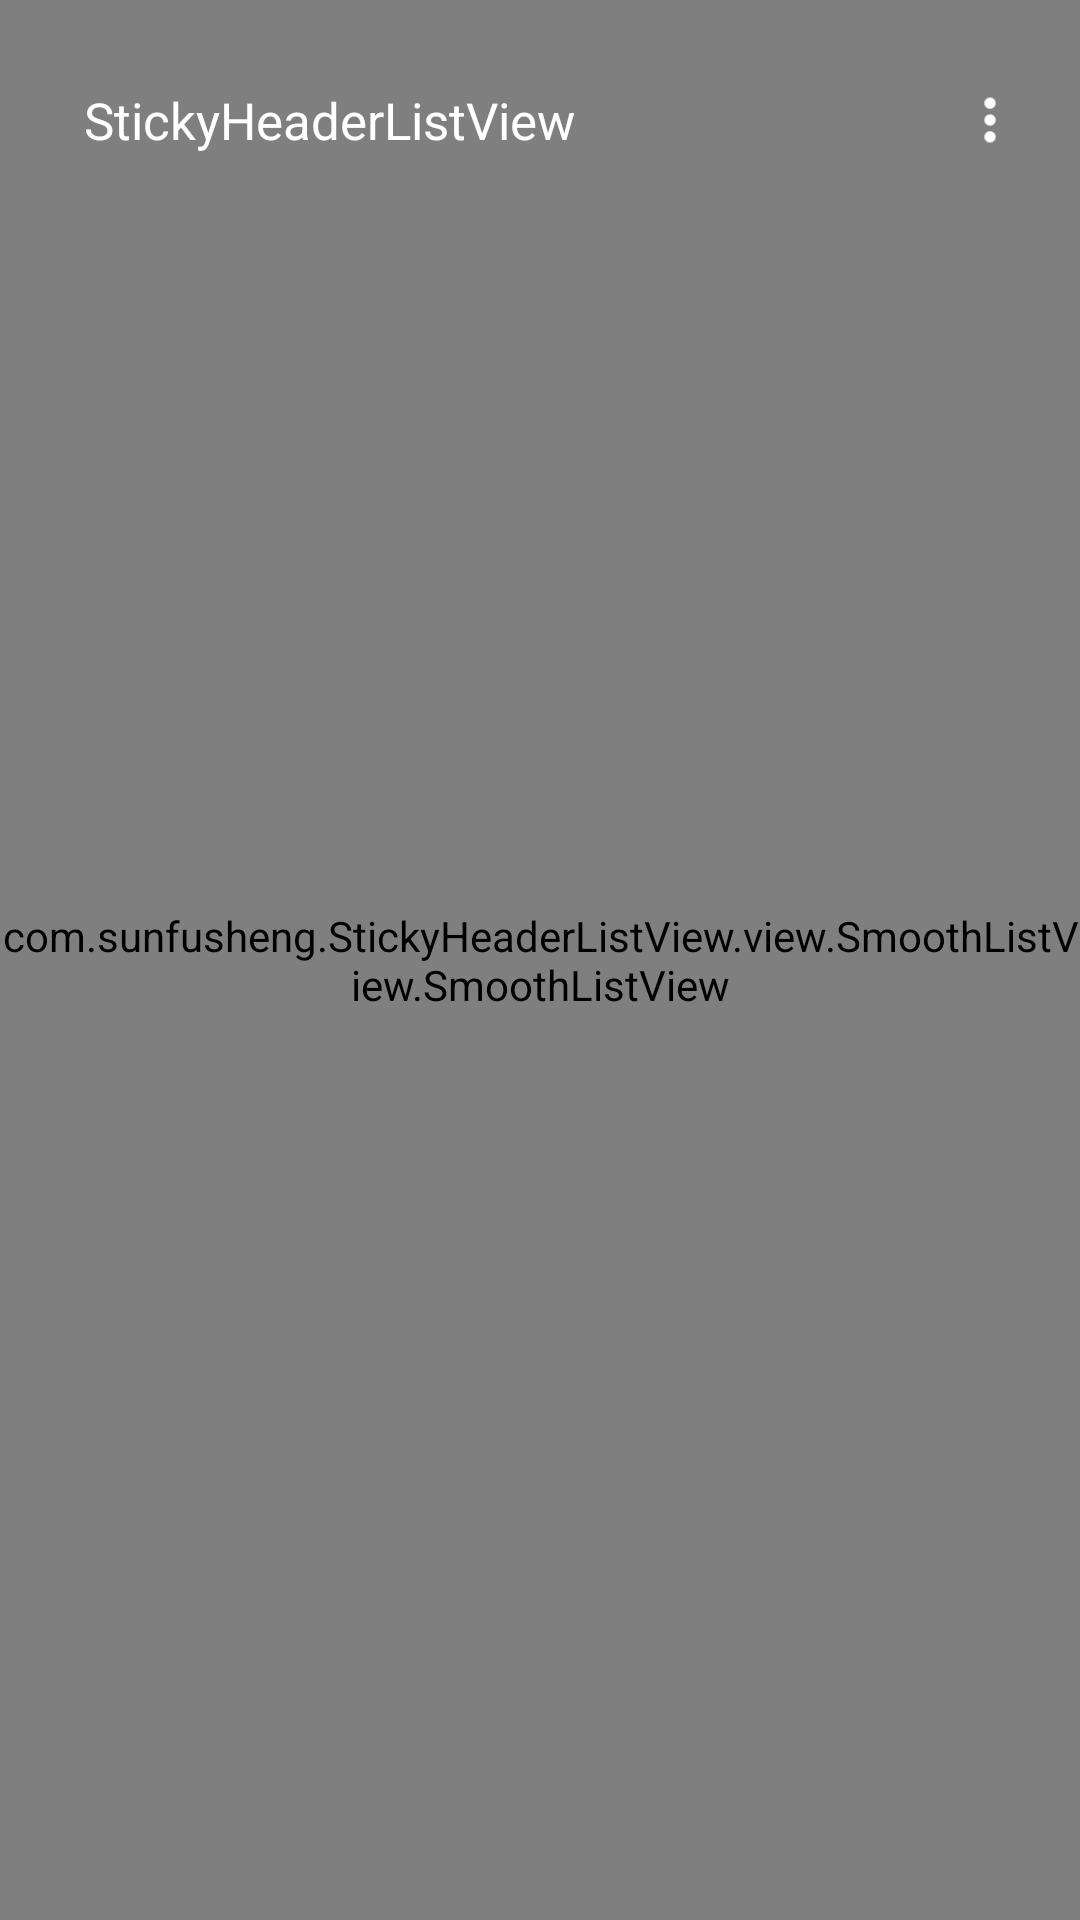

Layout XML and referenced resources for this Android screen:
<!-- AndroidManifest.xml: application theme AppTheme -->
<!-- res/layout/activity_main.xml -->
<?xml version="1.0" encoding="utf-8"?>
<FrameLayout
    xmlns:android="http://schemas.android.com/apk/res/android"
    android:layout_width="match_parent"
    android:layout_height="match_parent">

    <com.sunfusheng.StickyHeaderListView.view.SmoothListView.SmoothListView
        android:id="@+id/listView"
        android:layout_width="match_parent"
        android:layout_height="match_parent"
        android:divider="@null"
        android:dividerHeight="0dp"
        android:fadingEdge="none"
        android:overScrollMode="never"
        android:scrollbars="none"/>

    <LinearLayout
        android:layout_width="match_parent"
        android:layout_height="wrap_content"
        android:orientation="vertical">

        <RelativeLayout
            android:id="@+id/rl_bar"
            android:layout_width="match_parent"
            android:layout_height="65dp"
            android:background="@color/transparent"
            android:visibility="visible">

            <FrameLayout
                android:layout_width="190dp"
                android:layout_height="wrap_content"
                android:layout_marginBottom="10dp"
                android:layout_alignParentBottom="true"
                android:layout_marginLeft="15dp">

                <View
                    android:id="@+id/view_title_bg"
                    android:layout_width="wrap_content"
                    android:layout_height="30dp"
                    android:layout_gravity="center"
                    android:background="@drawable/xml_oval_half_transparent_bg"/>

                <TextView
                    android:id="@+id/tv_title"
                    android:layout_width="wrap_content"
                    android:layout_height="wrap_content"
                    android:layout_gravity="center"
                    android:text="StickyHeaderListView"
                    android:textColor="@color/white"
                    android:textSize="17sp"/>
            </FrameLayout>

            <FrameLayout
                android:id="@+id/fl_action_more"
                android:layout_width="30dp"
                android:layout_height="30dp"
                android:layout_alignParentRight="true"
                android:layout_alignParentBottom="true"
                android:layout_marginBottom="10dp"
                android:layout_marginRight="15dp">

                <View
                    android:id="@+id/view_action_more_bg"
                    android:layout_width="wrap_content"
                    android:layout_height="30dp"
                    android:layout_gravity="center"
                    android:background="@drawable/xml_oval_half_transparent_bg"/>

                <ImageView
                    android:layout_width="wrap_content"
                    android:layout_height="30dp"
                    android:layout_gravity="center"
                    android:src="@mipmap/ic_action_more"/>
            </FrameLayout>
        </RelativeLayout>

        <com.sunfusheng.StickyHeaderListView.view.FilterView
            android:id="@+id/real_filterView"
            android:layout_width="match_parent"
            android:layout_height="wrap_content"
            android:visibility="gone"/>
    </LinearLayout>

</FrameLayout>
<!-- resources referenced by this layout -->
<resources>
  <color name="transparent">#00000000</color>
  <color name="white">#FFFFFF</color>
  <!-- mipmap ic_action_more: png bitmap (mipmap-xhdpi, 428 bytes) -->
  <style name="AppTheme" parent="Theme.AppCompat.Light.DarkActionBar">
          <item name="colorPrimary">@color/colorPrimary</item>
          <item name="colorPrimaryDark">@color/colorPrimaryDark</item>
          <item name="colorAccent">@color/colorAccent</item>
          <item name="windowActionBar">false</item>
          <item name="windowNoTitle">true</item>
      </style>
  <color name="colorPrimary">#c34a42</color>
  <color name="colorPrimaryDark">#c34a42</color>
  <color name="colorAccent">#c34a42</color>
</resources>
